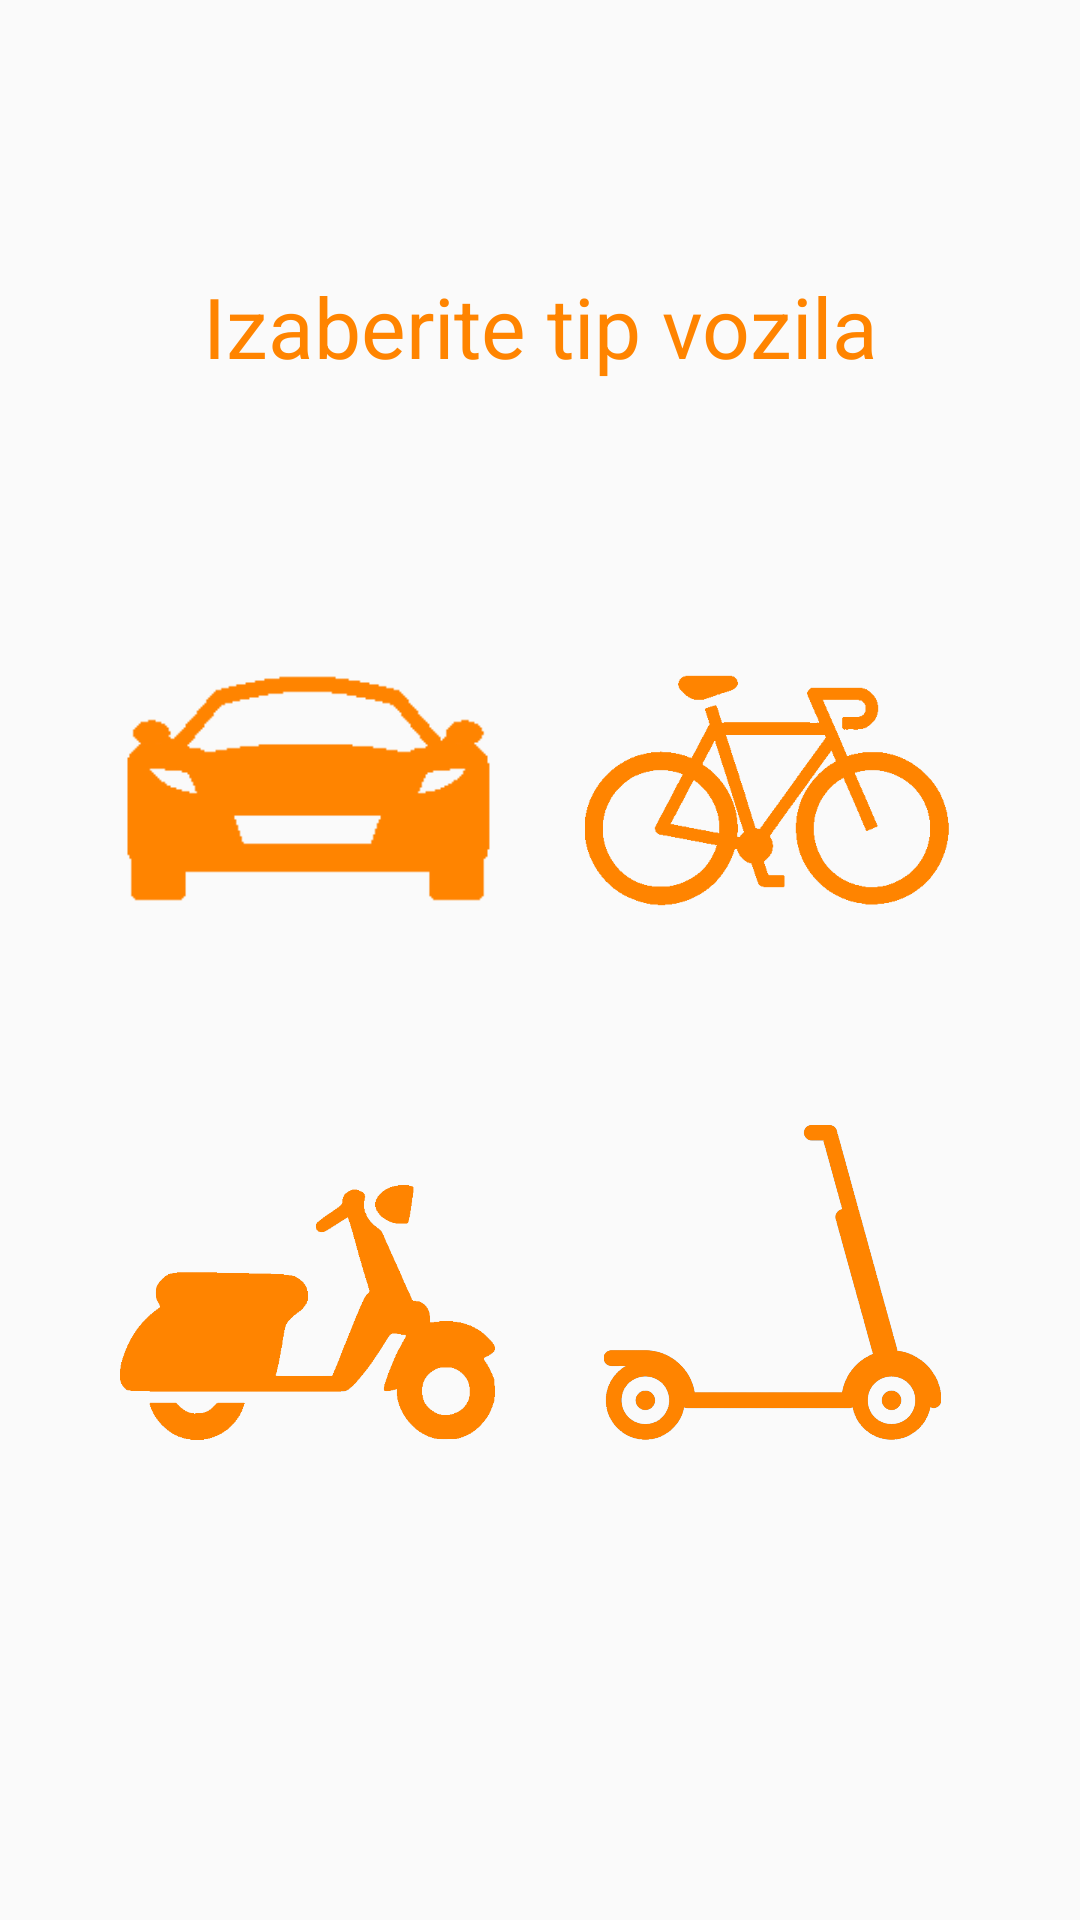

Produce the Android XML layout that renders to this screen, including the resource entries it uses.
<!-- AndroidManifest.xml: application theme AppTheme -->
<!-- res/layout/activity_izbor_tipa.xml -->
<?xml version="1.0" encoding="utf-8"?>
<androidx.constraintlayout.widget.ConstraintLayout xmlns:android="http://schemas.android.com/apk/res/android"
    xmlns:app="http://schemas.android.com/apk/res-auto"
    xmlns:tools="http://schemas.android.com/tools"
    android:layout_width="match_parent"
    android:layout_height="match_parent"
    android:background="@drawable/black_bg"
    tools:context=".IzborTipaActivity">

    <ImageView
        android:id="@+id/imageViewAuto"
        android:layout_width="125dp"
        android:layout_height="125dp"
        android:layout_marginStart="50dp"
        android:layout_marginTop="200dp"
        android:layout_marginEnd="30dp"
        android:background="@android:color/transparent"
        android:clickable="true"
        android:onClick="izaberiTipVozila"
        app:layout_constraintEnd_toStartOf="@+id/imageViewBicikl"
        app:layout_constraintHorizontal_bias="0.5"
        app:layout_constraintStart_toStartOf="parent"
        app:layout_constraintTop_toTopOf="parent"
        app:srcCompat="@drawable/orange_auto" />

    <ImageView
        android:id="@+id/imageViewTrotinet"
        android:layout_width="125dp"
        android:layout_height="105dp"
        android:layout_marginTop="50dp"
        android:layout_marginEnd="50dp"
        android:clickable="true"
        android:onClick="izaberiTipVozila"
        app:layout_constraintEnd_toEndOf="parent"
        app:layout_constraintHorizontal_bias="0.5"
        app:layout_constraintStart_toEndOf="@+id/imageViewSkuter"
        app:layout_constraintTop_toBottomOf="@+id/imageViewBicikl"
        app:srcCompat="@drawable/orange_trotinet" />

    <ImageView
        android:id="@+id/imageViewSkuter"
        android:layout_width="125dp"
        android:layout_height="125dp"
        android:layout_marginStart="50dp"
        android:layout_marginTop="50dp"
        android:layout_marginEnd="30dp"
        android:background="@android:color/transparent"
        android:clickable="true"
        android:onClick="izaberiTipVozila"
        app:layout_constraintEnd_toStartOf="@+id/imageViewTrotinet"
        app:layout_constraintHorizontal_bias="0.5"
        app:layout_constraintStart_toStartOf="parent"
        app:layout_constraintTop_toBottomOf="@+id/imageViewAuto"
        app:srcCompat="@drawable/orange_skuter" />

    <ImageView
        android:id="@+id/imageViewBicikl"
        android:layout_width="125dp"
        android:layout_height="125dp"
        android:layout_marginTop="200dp"
        android:layout_marginEnd="50dp"
        android:background="@android:color/transparent"
        android:clickable="true"
        android:onClick="izaberiTipVozila"
        app:layout_constraintEnd_toEndOf="parent"
        app:layout_constraintHorizontal_bias="0.5"
        app:layout_constraintStart_toEndOf="@+id/imageViewAuto"
        app:layout_constraintTop_toTopOf="parent"
        app:srcCompat="@drawable/orange_bicikl" />

    <TextView
        android:id="@+id/txtNaslovIzbor"
        android:layout_width="wrap_content"
        android:layout_height="wrap_content"
        android:layout_marginTop="90dp"
        android:text="Izaberite tip vozila"
        android:textAlignment="textStart"
        android:textColor="#FF8400"
        android:textSize="28sp"
        app:layout_constraintEnd_toEndOf="parent"
        app:layout_constraintHorizontal_bias="0.5"
        app:layout_constraintStart_toStartOf="parent"
        app:layout_constraintTop_toTopOf="parent" />

</androidx.constraintlayout.widget.ConstraintLayout>
<!-- resources referenced by this layout -->
<resources>
  <!-- drawable orange_auto: png bitmap (drawable, 1499 bytes) -->
  <!-- drawable orange_bicikl: png bitmap (drawable, 31864 bytes) -->
  <!-- drawable orange_skuter: png bitmap (drawable, 23571 bytes) -->
  <!-- drawable orange_trotinet: png bitmap (drawable, 46939 bytes) -->
  <style name="AppTheme" parent="Theme.AppCompat.Light.DarkActionBar">
          
          <item name="colorPrimary">@color/colorPrimary</item>
          <item name="colorPrimaryDark">@color/colorPrimaryDark</item>
          <item name="colorAccent">@color/colorAccent</item>
          <item name="android:windowAnimationStyle">@style/CustomActivityAnimation</item>
          <item name="android:navigationBarColor">#000</item>
      </style>
  <color name="colorPrimary">#000000</color>
  <color name="colorPrimaryDark">#000000</color>
  <color name="colorAccent">#ff8400</color>
  <style name="CustomActivityAnimation" parent="@android:style/Animation.Activity">
          <item name="android:activityOpenEnterAnimation">@anim/slide_in_right</item>
          <item name="android:activityOpenExitAnimation">@anim/slide_out_left</item>
          <item name="android:activityCloseEnterAnimation">@anim/slide_in_left</item>
          <item name="android:activityCloseExitAnimation">@anim/slide_out_right</item>
      </style>
</resources>
